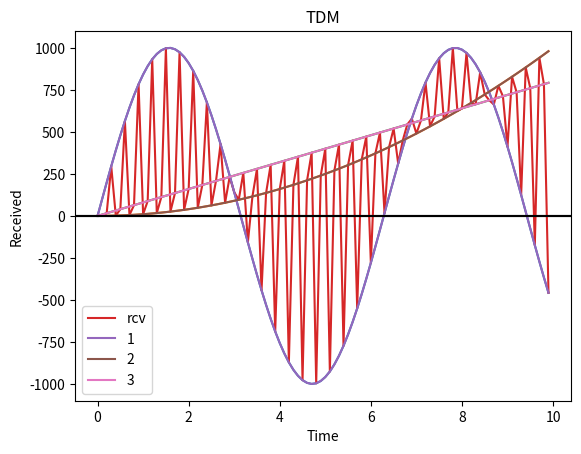

This chart was generated by the following Python code:
'''
==============================================================================
    Author:
[redacted]
    Description:
        Digital Multiplexing Techniques:
            1- Frequency Division Multiplexing
            2- Time Division Multiplexing
    Contact:
        [email redacted]
==============================================================================
'''


import numpy as np
import matplotlib.pyplot as plt

x = np.arange(0, 10, 0.1);

m1 = np.sin(x)*1000
m2 = np.array(x*x)*10
m3 = np.array(80*x)
plt.plot(x, m1)
plt.plot(x, m2)
plt.plot(x, m3)
plt.title('Sine wave')
plt.xlabel('Time')
plt.ylabel('Messages')
plt.axhline(y=0, color='k')
plt.show()

'''
    We will send all the channels at the same frequency band rcv.
    This band will be demultiplexed-in-time on the receiving end.
    We will assign time slots for each of the messages transmission.
'''
rcv = []

order=1
for i in range(x.size):
    if (order==1):
        rcv.append(m1[i])
        order+=1
    elif(order==2):
        rcv.append(m2[i])
        order+=1
    else:
        rcv.append(m3[i])
        order=1
        
plt.plot(x, rcv, label="rcv")
plt.plot(x, m1, label="1")
plt.plot(x, m2,label="2")
plt.plot(x, m3, label="3")
plt.legend()
plt.title('TDM')
plt.xlabel('Time')
plt.ylabel('Received')
plt.axhline(y=0, color='k')
plt.show()
    


